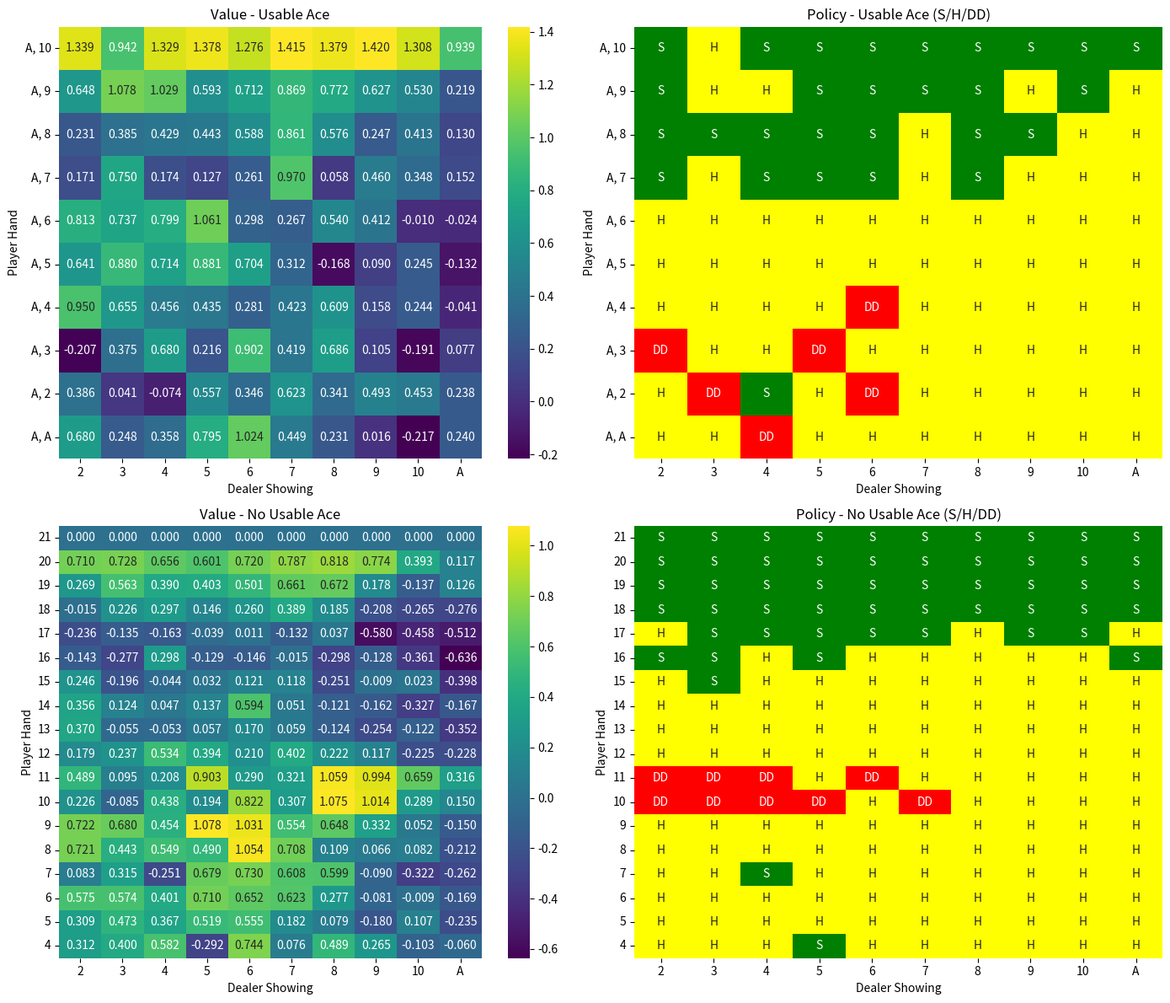

Here is the Python script that generated this plot:
import random
import numpy as np
import seaborn as sns
import matplotlib.pyplot as plt
from matplotlib.colors import ListedColormap

# --- 1. The Environment ---

class BlackjackEnvironment:
    def __init__(self):
        # Card values: 2-10, J/Q/K=10, A=1 or 11
        # We model the deck as infinite (drawing with replacement)
        self.deck = [2, 3, 4, 5, 6, 7, 8, 9, 10, 10, 10, 10, 11]

    def draw_card(self):
        return random.choice(self.deck)

    def draw_hand(self):
        return [self.draw_card(), self.draw_card()]

    def usable_ace(self, hand):
        """Returns True if the hand has a usable Ace (Ace counted as 11)."""
        return 11 in hand and sum(hand) <= 21

    def sum_hand(self, hand):
        """Calculates the sum of the hand. Adjusts Aces if the sum > 21."""
        if self.usable_ace(hand):
            return sum(hand)
        total = sum(hand)
        while total > 21 and 11 in hand:
            hand[hand.index(11)] = 1
            total = sum(hand)
        return total

    def get_obs(self):
        """Returns the current state: (Player Sum, Dealer Visible Card, Usable Ace, Can Double)"""
        return (self.sum_hand(self.player_hand), self.dealer_hand[0], self.usable_ace(self.player_hand), len(self.player_hand) == 2)

    def reset(self):
        self.player_hand = self.draw_hand()
        self.dealer_hand = self.draw_hand()
        return self.get_obs()

    def step(self, action):
        """
        Action 0: Stick
        Action 1: Hit
        Action 2: Double Down
        Returns: (next_state, reward, done)
        """
        # --- Player's Turn ---
        if action == 1:  # Hit
            self.player_hand.append(self.draw_card())
            if self.sum_hand(self.player_hand) > 21:
                return self.get_obs(), -1, True # Bust
            else:
                return self.get_obs(), 0, False # Continue game
        
        elif action == 2: # Double Down
            if len(self.player_hand) != 2:
                # Invalid move (trying to double after hitting) - Heavy Penalty and End
                return self.get_obs(), -10, True 
            
            # Double Down: Draw one card only, then forced Stick
            self.player_hand.append(self.draw_card())
            
            if self.sum_hand(self.player_hand) > 21:
                return self.get_obs(), -2, True # Bust (Double Loss)
            
            # Forced Stick check against dealer
            # (Fall through to dealer logic below, but we need to set reward scale)
            reward_mult = 2
            
            # --- Dealer's Turn (Code shared/duplicated for clarity) ---
            decision_made = False
            while not decision_made:
                dealer_sum = self.sum_hand(self.dealer_hand)
                if dealer_sum < 17:
                    self.dealer_hand.append(self.draw_card())
                else:
                    decision_made = True
            
            player_sum = self.sum_hand(self.player_hand)
            dealer_sum = self.sum_hand(self.dealer_hand)
            
            if dealer_sum > 21:
                return self.get_obs(), 1 * reward_mult, True # Win Double
            
            if player_sum > dealer_sum:
                return self.get_obs(), 1 * reward_mult, True # Win Double
            elif player_sum < dealer_sum:
                return self.get_obs(), -1 * reward_mult, True # Lose Double
            else:
                return self.get_obs(), 0, True # Draw

        else:  # Stick (Action 0)
            # --- Dealer's Turn ---
            decision_made = False
            while not decision_made:
                dealer_sum = self.sum_hand(self.dealer_hand)
                if dealer_sum < 17:
                    self.dealer_hand.append(self.draw_card())
                else:
                    decision_made = True
            
            player_sum = self.sum_hand(self.player_hand)
            dealer_sum = self.sum_hand(self.dealer_hand)
            
            # Compare hands
            if dealer_sum > 21:
                # Dealer busts, Player wins
                reward = 1
                if player_sum == 21 and len(self.player_hand) == 2:
                    reward = 1.5
                elif len(self.player_hand) > 2:
                    reward = 2.5 # Bonus for hitting and winning (Aggressive) - Increased from 1.5
                return self.get_obs(), reward, True
            
            if player_sum > dealer_sum:
                # Win
                reward = 1
                if player_sum == 21 and len(self.player_hand) == 2:
                    reward = 1.5
                elif len(self.player_hand) > 2:
                    reward = 2.5 # Bonus for hitting and winning (Aggressive) - Increased from 1.5
                return self.get_obs(), reward, True
            elif player_sum < dealer_sum:
                return self.get_obs(), -1, True # Lose
            else:
                return self.get_obs(), 0, True # Draw

# --- 2. The Agent ---

class MonteCarloAgent:
    def __init__(self, action_space=[0, 1, 2], alpha=0.02, gamma=1.0, epsilon=1.0):
        self.Q = {} # Dictionary mapping (state, action) -> value
        self.action_space = action_space
        self.alpha = alpha # Learning rate
        self.gamma = gamma # Discount factor 1 = no discount
        self.epsilon = epsilon
        self.epsilon_min = 0.01
        self.epsilon_decay = 0.9995
        
    def get_q(self, state, action):
        return self.Q.get((state, action), 0.0)

    def choose_action(self, state):
        if random.random() < self.epsilon:
            return random.choice(self.action_space)
        else:
            # Greedy choice
            q_values = [self.get_q(state, a) for a in self.action_space]
            # Break ties randomly
            max_q = max(q_values)
            best_actions = [a for a, q in zip(self.action_space, q_values) if q == max_q]
            return random.choice(best_actions)

    def update(self, episode):
        # Episode is a list of (state, action, reward)
        # G = sum(gamma^k * R)
        
        G = 0
        # Traverse backward
        for state, action, reward in reversed(episode):
            G = self.gamma * G + reward
            
            # Update Q-value
            old_q = self.get_q(state, action)
            # Q[S,A] = Q[S,A] + alpha * (G - Q[S,A])
            self.Q[(state, action)] = old_q + self.alpha * (G - old_q)

    def decay_epsilon(self):
        self.epsilon = max(self.epsilon_min, self.epsilon * self.epsilon_decay)

    def get_optimal_policy(self):
        """
        Returns a dictionary mapping state -> best action (0 or 1).
        """
        policy = {}
        # Identify all unique states visited
        states = set(state for (state, action) in self.Q.keys())
        
        for state in states:
            q_values = [self.get_q(state, a) for a in self.action_space]
            # Choose the action with the highest Q-value
            best_action = self.action_space[np.argmax(q_values)]
            policy[state] = best_action
            
        return policy

def gamble_night(agent, env, bankroll=500, bet=10, max_hands=100):
    print(f"\n--- Gamble Night Simulation ---")
    print(f"Starting Bankroll: {bankroll} Euro")
    print(f"Bet per hand: {bet} Euro")
    
    agent.epsilon = 0 # Play optimally
    
    current_bankroll = bankroll
    history = []
    
    for i in range(max_hands):
        if current_bankroll < bet:
            print("Broke! Game Over.")
            break
            
        state = env.reset()
        done = False
        actions_taken = []
        
        # print(f"Hand {i+1}: {state}")
        
        while not done:
            action = agent.choose_action(state)
            action_name = 'Stick'
            if action == 1: action_name = 'Hit'
            if action == 2: action_name = 'Double'
            actions_taken.append(action_name)
            
            # print(f"Action: {action_name}")
            state, reward, done = env.step(action)
        
        # Reward is 1, 1.5, 0, or -1.
        winnings = reward * bet
        current_bankroll += winnings
        history.append(current_bankroll)
        
        outcome = "Draw"
        if reward > 0: outcome = "Win"
        elif reward < 0: outcome = "Loss"
        
        # Calculate effective bet for display (Double Down = 2x)
        effective_bet = bet * 2 if (action == 2) else bet
        
        action_str = ", ".join(actions_taken)
        print(f"Hand {i+1}: {outcome} ({action_str}). Player: {env.player_hand} Dealer: {env.dealer_hand}. Bankroll: {current_bankroll:.1f} Euro")

    print(f"\n--- Night Over ---")
    print(f"Final Bankroll: {current_bankroll:.1f} Euro")
    print(f"Profit/Loss: {current_bankroll - bankroll:.1f} Euro")

# --- 3. Visualization ---

def plot_policy_and_value(agent):
    # Dimensions
    # Usable Ace: Player sum 12-21 (10 rows)
    player_sums_usable = range(21, 11, -1) 
    # No Usable Ace: Player sum 4-21 (18 rows)
    player_sums_no_usable = range(21, 3, -1)
    
    dealer_cards = range(2, 12) # 2-10, Ace(11)
    dealer_labels = [2,3,4,5,6,7,8,9,10,'A']
    
    # Init matrices
    val_use = np.zeros((len(player_sums_usable), len(dealer_cards)))
    pol_use = np.zeros((len(player_sums_usable), len(dealer_cards)))
    txt_use = np.empty((len(player_sums_usable), len(dealer_cards)), dtype=object)
    
    val_no = np.zeros((len(player_sums_no_usable), len(dealer_cards)))
    pol_no = np.zeros((len(player_sums_no_usable), len(dealer_cards)))
    txt_no = np.empty((len(player_sums_no_usable), len(dealer_cards)), dtype=object)

    action_labels = {0: 'S', 1: 'H', 2: 'DD'}

    # Fill Usable Ace
    for i, p_sum in enumerate(player_sums_usable):
        for j, d_card in enumerate(dealer_cards):
            state = (p_sum, d_card, True, True)
            q_values = [agent.get_q(state, a) for a in agent.action_space]
            val_use[i, j] = max(q_values)
            best_a = np.argmax(q_values)
            pol_use[i, j] = best_a
            txt_use[i, j] = action_labels[best_a]

    # Fill No Usable Ace
    for i, p_sum in enumerate(player_sums_no_usable):
        for j, d_card in enumerate(dealer_cards):
            state = (p_sum, d_card, False, True)
            q_values = [agent.get_q(state, a) for a in agent.action_space]
            val_no[i, j] = max(q_values)
            best_a = np.argmax(q_values)
            pol_no[i, j] = best_a
            txt_no[i, j] = action_labels[best_a]

    # Custom Color Map for Policy: Stick(0)=Green, Hit(1)=Yellow, Double(2)=Red
    cmap_policy = ListedColormap(['green', 'yellow', 'red'])

    # Labels for Usable Ace (e.g., 21 -> "A, 10")
    usable_ace_labels = [f"A, {s-11}" if s != 12 else "A, A" for s in player_sums_usable]

    # Plotting
    fig, axes = plt.subplots(2, 2, figsize=(14, 12))
    
    # helper
    def plot_heatmap(ax, data, title, y_labels, annot=True, cmap="viridis", vmin=None, vmax=None, cbar=True, fmt=""):
        sns.heatmap(data, ax=ax, cmap=cmap, annot=annot, fmt=fmt, 
                    xticklabels=dealer_labels, yticklabels=y_labels,
                    vmin=vmin, vmax=vmax, cbar=cbar)
        ax.set_title(title)
        ax.set_ylabel("Player Hand")
        ax.set_xlabel("Dealer Showing")
        ax.set_yticklabels(y_labels, rotation=0)

    # 1. Value (Usable Ace)
    plot_heatmap(axes[0, 0], val_use, "Value - Usable Ace", usable_ace_labels, annot=True, fmt=".3f")
    
    # 2. Policy (Usable Ace)
    plot_heatmap(axes[0, 1], pol_use, "Policy - Usable Ace (S/H/DD)", usable_ace_labels, 
                 annot=txt_use, cmap=cmap_policy, cbar=False, vmin=0, vmax=2)
    
    # 3. Value (No Usable Ace)
    plot_heatmap(axes[1, 0], val_no, "Value - No Usable Ace", player_sums_no_usable, annot=True, fmt=".3f")

    # 4. Policy (No Usable Ace)
    plot_heatmap(axes[1, 1], pol_no, "Policy - No Usable Ace (S/H/DD)", player_sums_no_usable, 
                 annot=txt_no, cmap=cmap_policy, cbar=False, vmin=0, vmax=2)

    plt.tight_layout()
    plt.show()

# --- 4. Training Loop ---

if __name__ == "__main__":
    env = BlackjackEnvironment()
    agent = MonteCarloAgent()

    num_episodes = 500000
    
    # Tracking for visualization
    win_count = 0
    draw_count = 0
    loss_count = 0
    
    print(f"Starting training for {num_episodes} episodes...")

    for i in range(num_episodes):
        state = env.reset()
        done = False
        episode = []
        
        while not done:
            action = agent.choose_action(state)
            next_state, reward, done = env.step(action)
            episode.append((state, action, reward))
            state = next_state
            
        agent.update(episode)
        agent.decay_epsilon()
        
        # Update counters based on *Last Reward*
        final_reward = episode[-1][2]
        if final_reward >= 1: # Win
            win_count += 1
        elif final_reward <= -1: # Loss
            loss_count += 1
        else: # Draw (0)
            draw_count += 1
            
        if (i+1) % 50000 == 0:
            total_in_batch = 50000
            print(f"Episode {i+1}/{num_episodes} - "
                  f"Win: {win_count/total_in_batch:.2f} | "
                  f"Draw: {draw_count/total_in_batch:.2f} | "
                  f"Loss: {loss_count/total_in_batch:.2f} | "
                  f"Epsilon: {agent.epsilon:.4f}")
            win_count = 0
            draw_count = 0
            loss_count = 0

    print("Training finished.")

    # --- Gamble Night ---
    gamble_night(agent, env)
    
    # --- Visualize ---
    plot_policy_and_value(agent)
